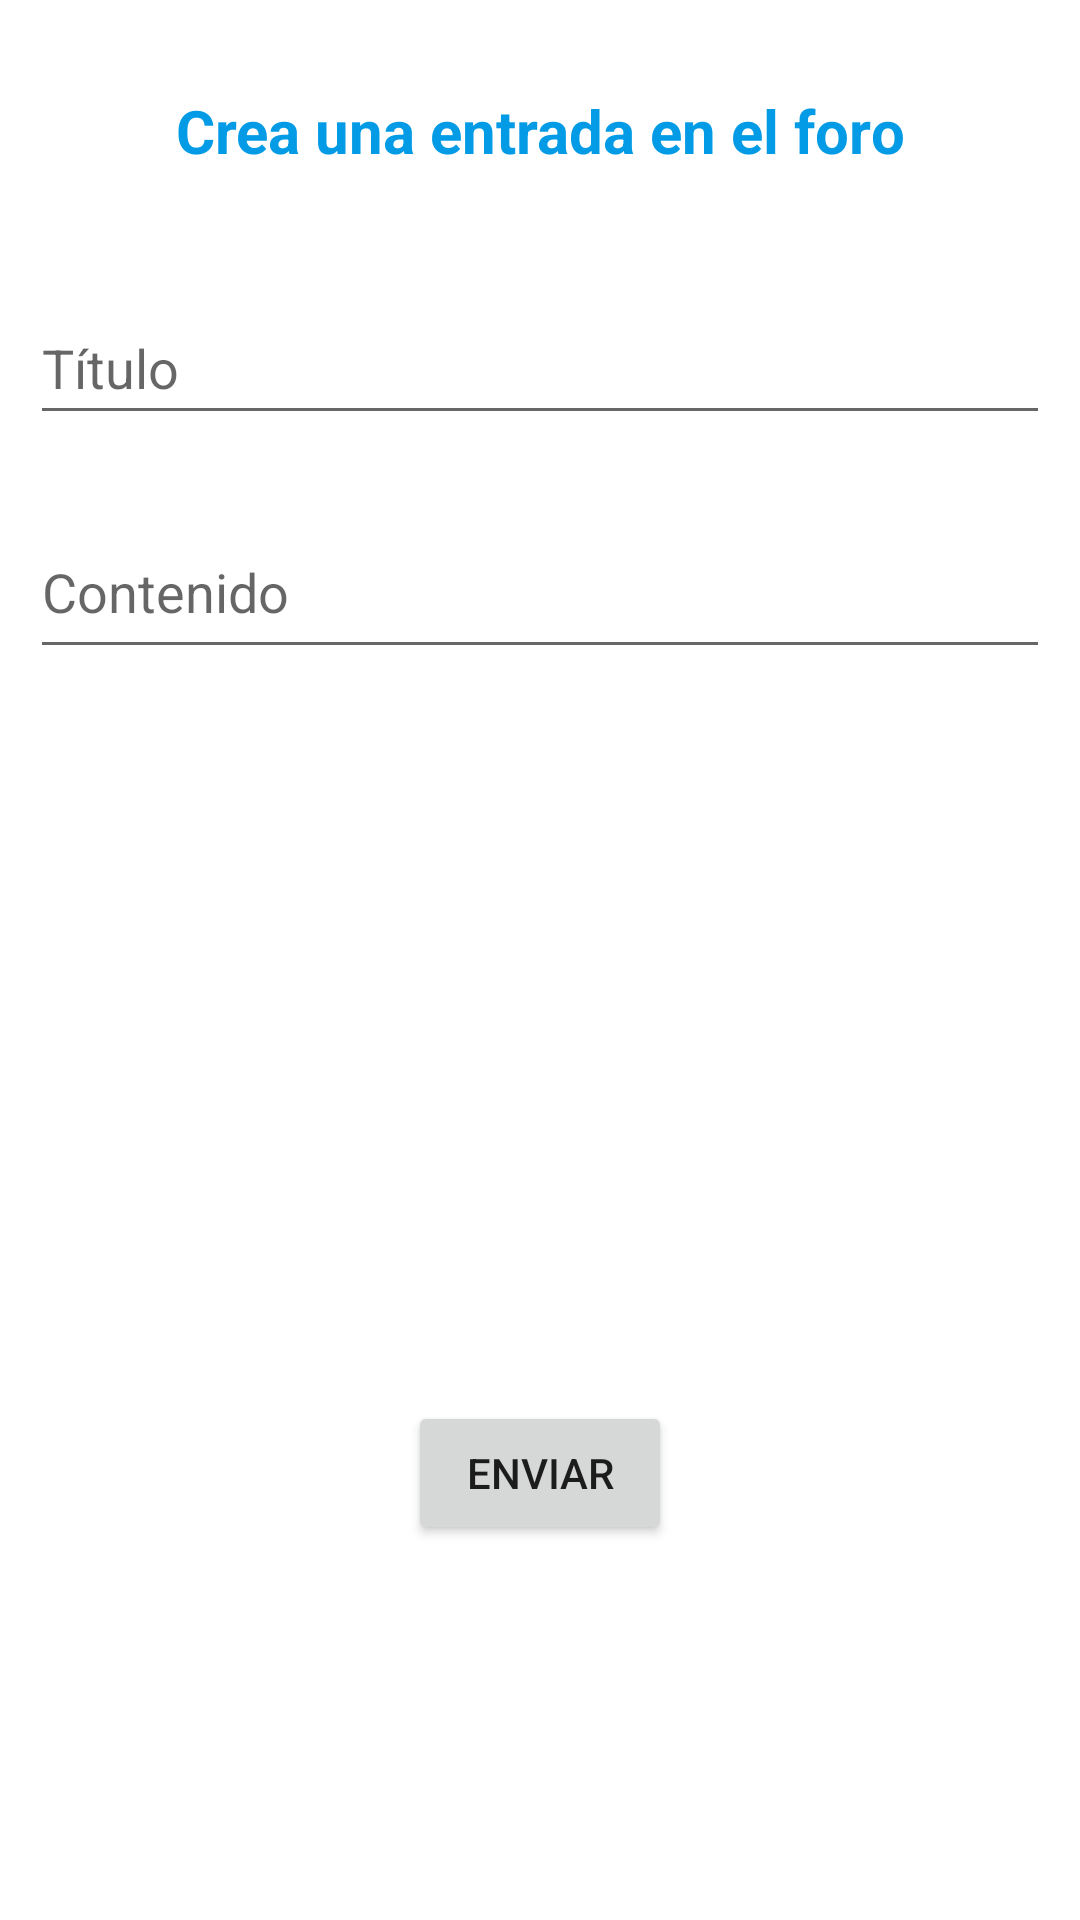

The Android layout XML behind this screen, and the referenced resources:
<!-- AndroidManifest.xml: application theme Theme.SocialMed -->
<!-- res/layout/activity_create_forum.xml -->
<?xml version="1.0" encoding="utf-8"?>
<androidx.constraintlayout.widget.ConstraintLayout xmlns:android="http://schemas.android.com/apk/res/android"
    xmlns:app="http://schemas.android.com/apk/res-auto"
    xmlns:tools="http://schemas.android.com/tools"
    android:layout_width="match_parent"
    android:layout_height="match_parent"
    tools:context=".forums.controller.activities.CreateForumActivity">

    <TextView
        android:id="@+id/tvCreateForum"
        android:layout_width="wrap_content"
        android:layout_height="wrap_content"
        android:layout_marginStart="83dp"
        android:layout_marginTop="30dp"
        android:layout_marginEnd="83dp"
        android:text="Crea una entrada en el foro"
        android:textAlignment="center"
        android:textColor="@color/socialmed_main"
        android:textSize="20dp"
        android:textStyle="bold"
        app:layout_constraintEnd_toEndOf="parent"
        app:layout_constraintStart_toStartOf="parent"
        app:layout_constraintTop_toTopOf="parent" />

    <EditText
        android:id="@+id/etForumTitle"
        android:layout_width="0dp"
        android:layout_height="wrap_content"
        android:layout_marginStart="10dp"
        android:layout_marginTop="40dp"
        android:layout_marginEnd="10dp"
        android:ems="10"
        android:hint="@string/title"
        android:inputType="textPersonName"
        android:minHeight="48dp"
        app:layout_constraintEnd_toEndOf="parent"
        app:layout_constraintStart_toStartOf="parent"
        app:layout_constraintTop_toBottomOf="@+id/tvCreateForum" />

    <EditText
        android:id="@+id/etForumContent"
        android:layout_width="match_parent"
        android:layout_height="wrap_content"
        android:layout_marginStart="10dp"
        android:layout_marginTop="30dp"
        android:layout_marginEnd="10dp"
        android:ems="10"
        android:gravity="start|top"
        android:hint="@string/content"
        android:inputType="textMultiLine"
        android:minHeight="48dp"
        app:layout_constraintEnd_toEndOf="parent"
        app:layout_constraintStart_toStartOf="parent"
        app:layout_constraintTop_toBottomOf="@+id/etForumTitle" />

    <Button
        android:id="@+id/btCreateForum"
        android:layout_width="wrap_content"
        android:layout_height="wrap_content"
        android:layout_marginStart="161dp"
        android:layout_marginEnd="161dp"
        android:layout_marginBottom="125dp"
        android:text="@string/send"
        app:layout_constraintBottom_toBottomOf="parent"
        app:layout_constraintEnd_toEndOf="parent"
        app:layout_constraintStart_toStartOf="parent" />
</androidx.constraintlayout.widget.ConstraintLayout>
<!-- resources referenced by this layout -->
<resources>
  <color name="socialmed_main">#039BE5</color>
  <string name="content">Contenido</string>
  <string name="send">Enviar</string>
  <string name="title">Título</string>
  <style name="Theme.SocialMed" parent="Theme.MaterialComponents.DayNight.DarkActionBar">
          
          <item name="colorPrimary">@color/socialmed_main</item>
          <item name="colorPrimaryVariant">@color/socialmed_secondary</item>
          <item name="colorOnPrimary">@color/white</item>
          
          <item name="colorSecondary">@color/teal_200</item>
          <item name="colorSecondaryVariant">@color/teal_700</item>
          <item name="colorOnSecondary">@color/black</item>
          
          <item name="android:statusBarColor" tools:targetApi="l">@color/socialmed_status_bar</item>
          
      </style>
  <color name="socialmed_secondary">#00A7E1</color>
  <color name="white">#FFFFFFFF</color>
  <color name="teal_200">#FF03DAC5</color>
  <color name="teal_700">#FF018786</color>
  <color name="black">#FF000000</color>
  <color name="socialmed_status_bar">#007EA7</color>
</resources>
